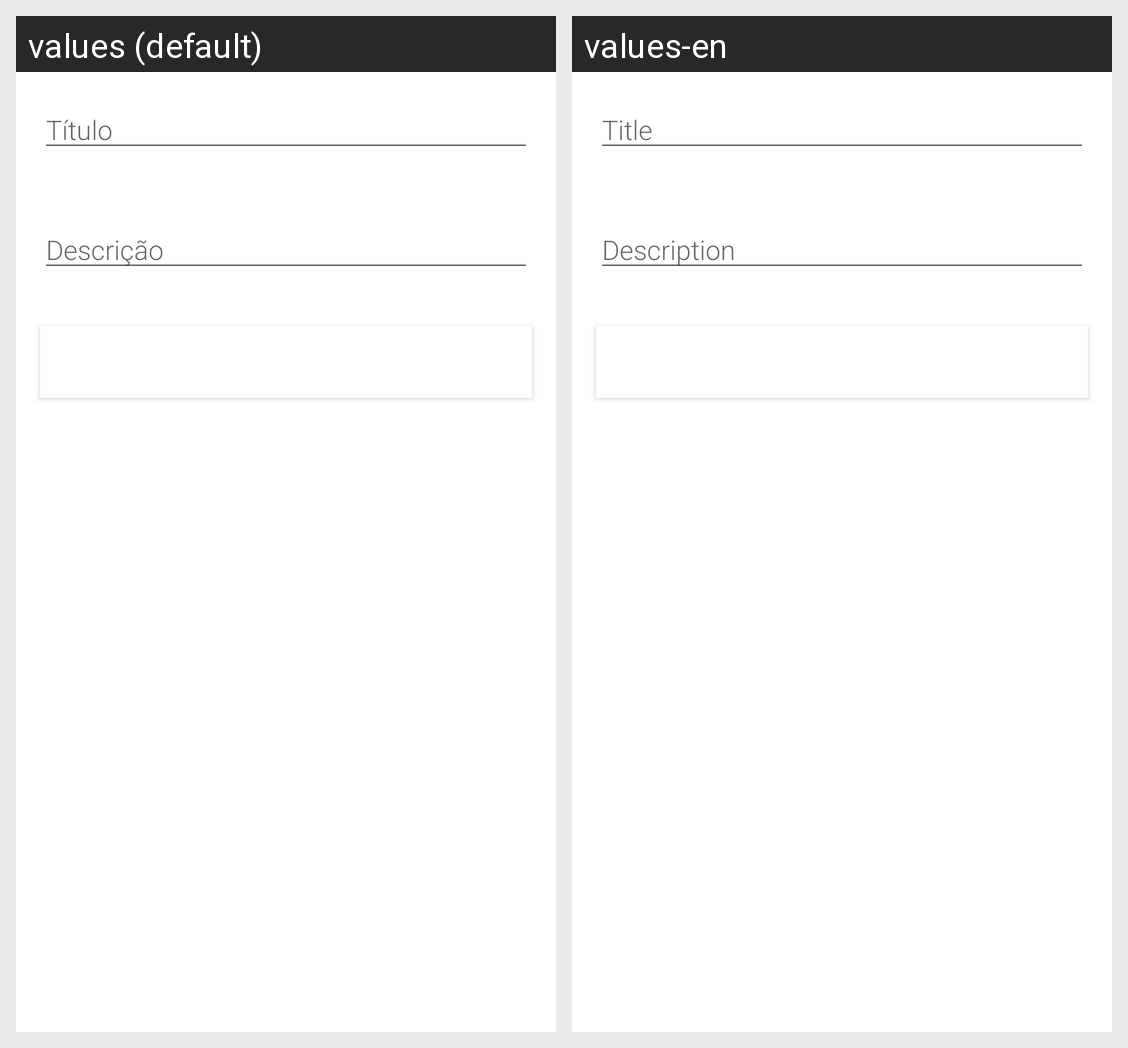

This grid shows one Android layout under two languages. Give, for every string resource on the screen, its name, the default text and each shown locale's text.
Android screen res/layout/editnota.xml rendered under 2 locales, left to right: values (default), values-en. Device: Nexus 5 (rendered at 1080×1920; each locale shown at half size, 540×960, under a caption strip naming it); theme Theme.SmartCity.
Strings drawn on this screen, with the default value and each locale's value (text and hints the layout hard-codes, and strings that could not be matched under every locale, appear in the picture but are not listed):

titulo
  values: Título
  values-en: Title

desc
  values: Descrição
  values-en: Description
